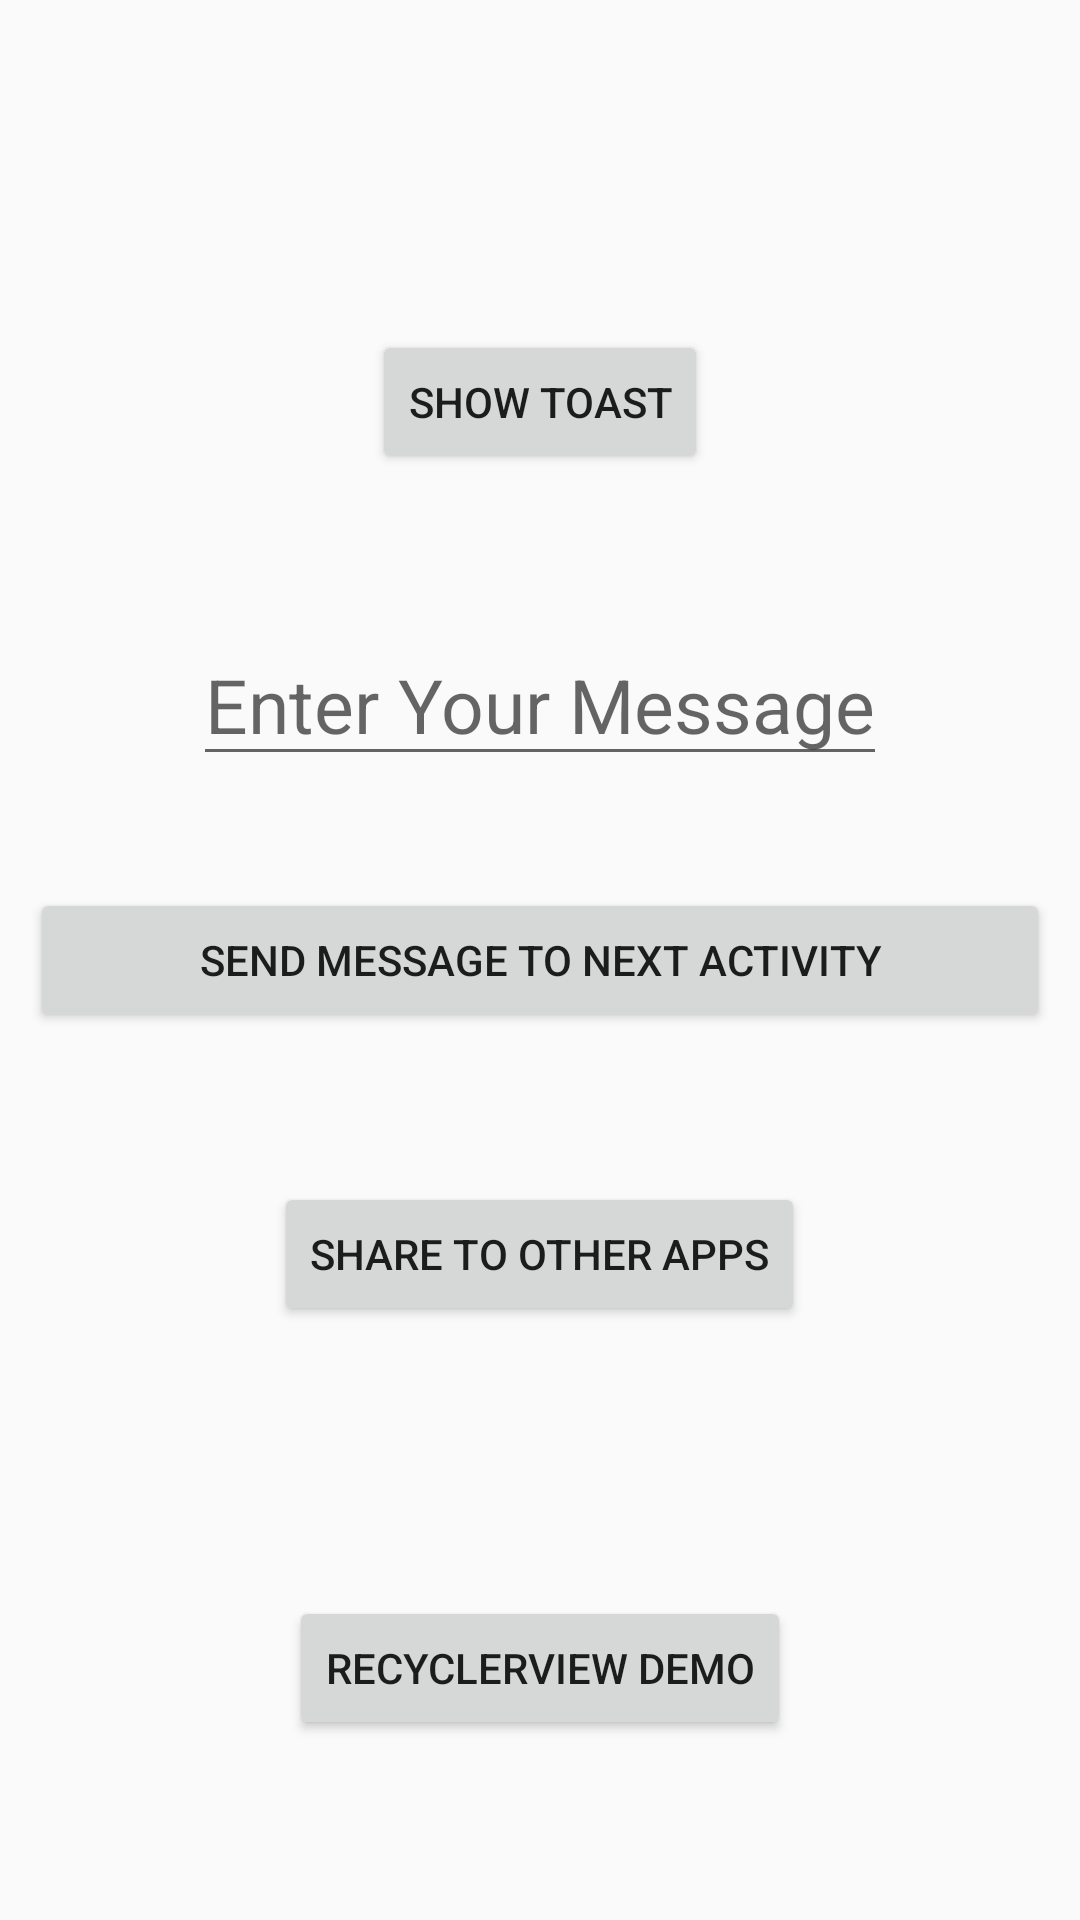

Here is an Android app screen rendered from its layout file. Give the layout XML and the strings, colors and styles it references.
<!-- AndroidManifest.xml: activity theme Theme.MsgShareApp -->
<!-- res/layout/activity_main.xml -->
<?xml version="1.0" encoding="utf-8"?>
<RelativeLayout xmlns:android="http://schemas.android.com/apk/res/android"
    xmlns:app="http://schemas.android.com/apk/res-auto"
    xmlns:tools="http://schemas.android.com/tools"
    android:layout_width="match_parent"
    android:layout_height="match_parent"
    android:orientation="vertical"
    android:padding="10dp"
    tools:context=".Acitivity.MainActivity">

    <Button
        android:id="@+id/btnShowToast"
        android:layout_width="wrap_content"
        android:layout_height="wrap_content"
        android:layout_centerHorizontal="true"
        android:layout_marginTop="100dp"
        android:text="@string/show_toast"
        android:textAlignment="center" />

    <EditText
        android:id="@+id/edtUserMessage"
        android:layout_width="wrap_content"
        android:layout_height="wrap_content"
        android:layout_below="@+id/btnShowToast"
        android:layout_centerHorizontal="true"
        android:layout_marginTop="50dp"
        android:hint="@string/enter_msg"
        android:inputType="textPersonName"
        android:textSize="25dp" />

    <Button
        android:id="@+id/btnSendMsgToActivity"
        android:layout_width="match_parent"
        android:layout_height="wrap_content"
        android:layout_centerInParent="true"
        android:layout_centerHorizontal="true"
        android:layout_marginTop="100dp"
        android:text="@string/send_msg_next_act"
        android:textAlignment="center" />

    <Button
        android:id="@+id/btnShareToOtherApps"
        android:layout_width="wrap_content"
        android:layout_height="wrap_content"
        android:layout_below="@+id/btnSendMsgToActivity"
        android:layout_centerHorizontal="true"
        android:layout_marginTop="50dp"
        android:text="@string/share_app"
        android:textAllCaps="true" />

    <Button
        android:id="@+id/btnRecyclerViewDemo"
        android:layout_width="wrap_content"
        android:layout_height="wrap_content"
        android:layout_alignParentBottom="true"
        android:layout_centerHorizontal="true"
        android:layout_marginBottom="50dp"
        android:text="@string/recycler_demo"
        android:textAllCaps="true" />


</RelativeLayout>
<!-- resources referenced by this layout -->
<resources>
  <string name="enter_msg">Enter Your Message</string>
  <string name="recycler_demo">RecyclerView Demo</string>
  <string name="send_msg_next_act">Send Message to Next Activity</string>
  <string name="share_app">Share to other apps</string>
  <string name="show_toast">Show Toast</string>
  <style name="Theme.MsgShareApp" parent="android:Theme.Material.Light.NoActionBar">
          <item name="android:colorPrimary">@color/colorPrimary</item>
          <item name="android:colorPrimaryDark">@color/colorPrimaryDark</item>
          <item name="android:colorAccent">@color/colorAccent</item>
      </style>
  <color name="colorPrimary">#1bade3</color>
  <color name="colorPrimaryDark">#000000</color>
  <color name="colorAccent">#1bade3</color>
</resources>
